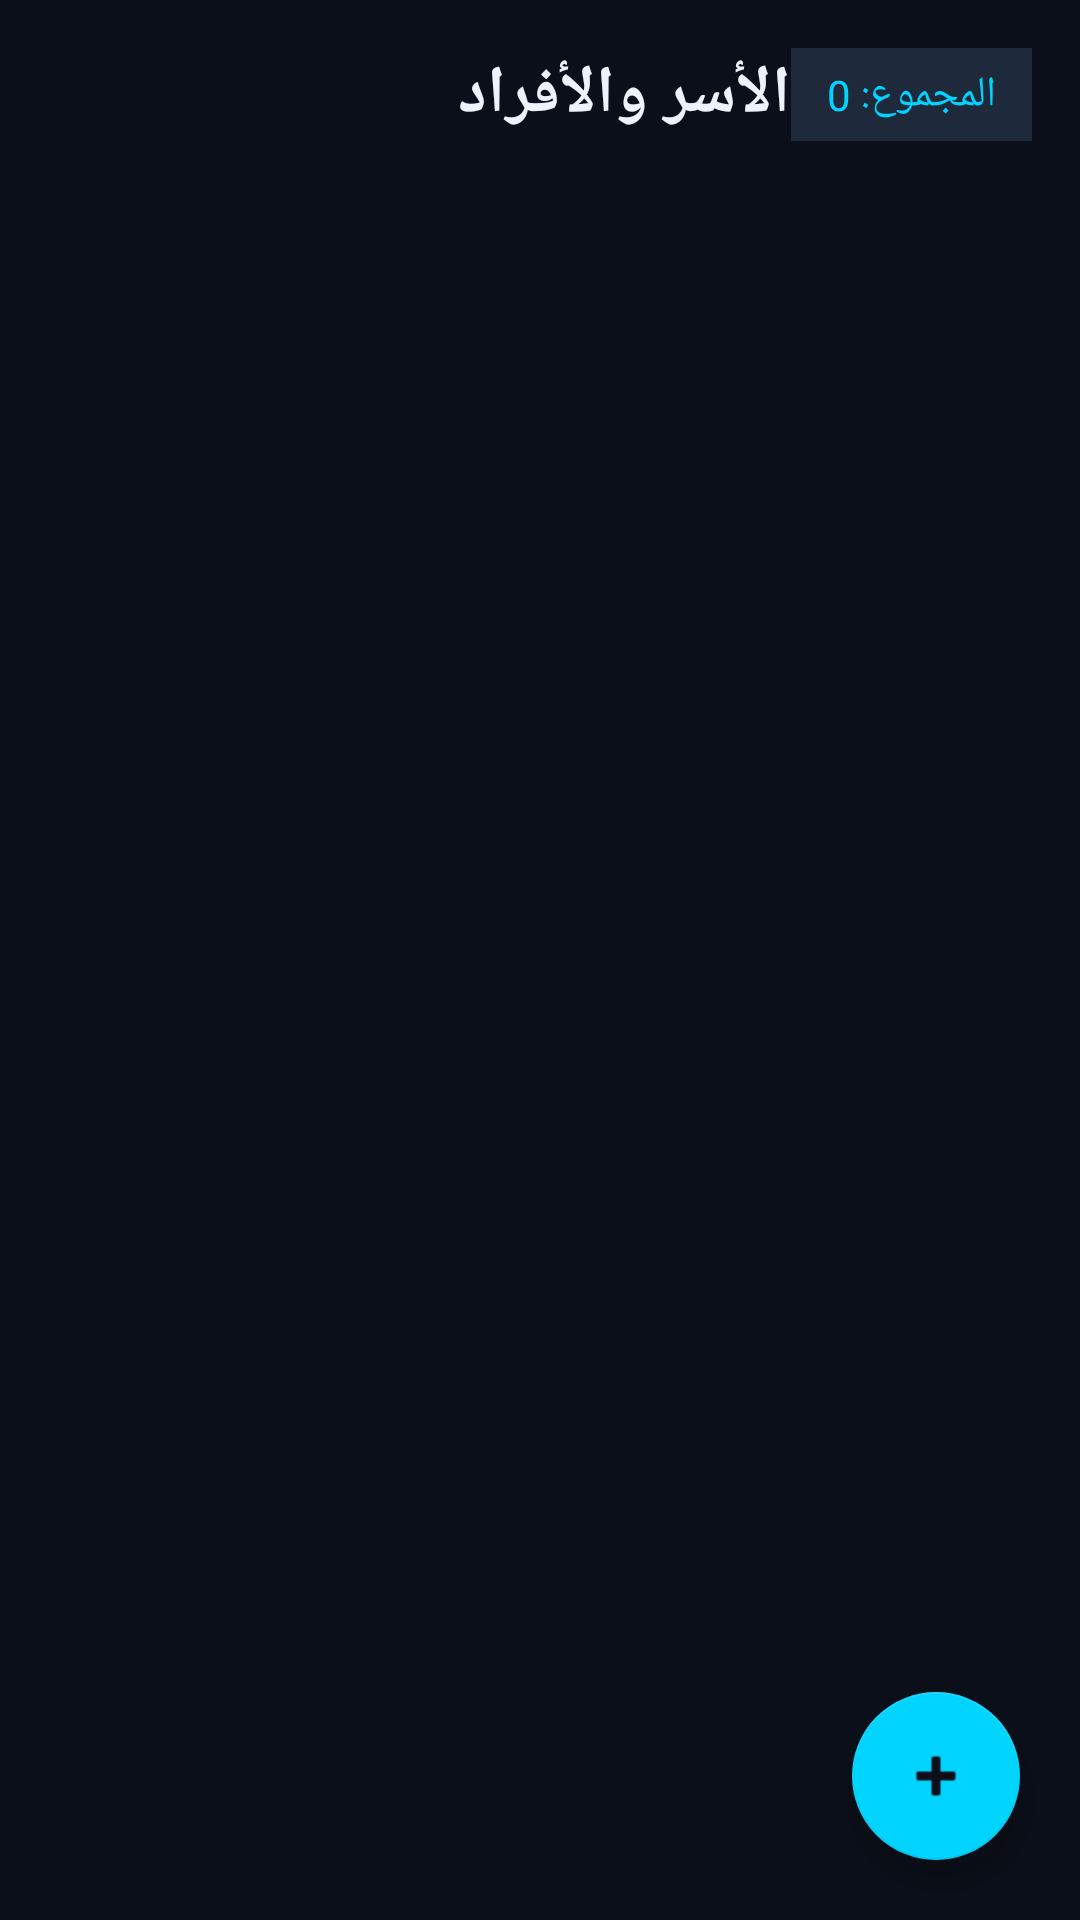

Reconstruct the res/layout file that produces this screen, plus the resources it refers to.
<!-- AndroidManifest.xml: application theme Theme.StormNet -->
<!-- res/layout/fragment_families.xml -->
<?xml version="1.0" encoding="utf-8"?>
<androidx.coordinatorlayout.widget.CoordinatorLayout
    xmlns:android="http://schemas.android.com/apk/res/android"
    xmlns:app="http://schemas.android.com/apk/res-auto"
    android:layout_width="match_parent"
    android:layout_height="match_parent"
    android:background="#0b0f19">

    <LinearLayout
        android:layout_width="match_parent"
        android:layout_height="match_parent"
        android:orientation="vertical"
        android:padding="16dp">

        <LinearLayout
            android:layout_width="match_parent"
            android:layout_height="wrap_content"
            android:orientation="horizontal"
            android:gravity="center_vertical"
            android:layout_marginBottom="12dp">

            <TextView
                android:layout_width="0dp"
                android:layout_height="wrap_content"
                android:layout_weight="1"
                android:text="الأسر والأفراد"
                android:textColor="#eef2ff"
                android:textSize="22sp"
                android:textStyle="bold"/>

            <TextView
                android:id="@+id/tvCount"
                android:layout_width="wrap_content"
                android:layout_height="wrap_content"
                android:text="المجموع: 0"
                android:textColor="#00d4ff"
                android:textSize="14sp"
                android:background="#1e293b"
                android:paddingHorizontal="12dp"
                android:paddingVertical="6dp"/>
        </LinearLayout>

        <TextView
            android:id="@+id/tvEmpty"
            android:layout_width="match_parent"
            android:layout_height="0dp"
            android:layout_weight="1"
            android:text="@string/no_families"
            android:textColor="#64748b"
            android:textSize="16sp"
            android:gravity="center"
            android:visibility="gone"/>

        <androidx.recyclerview.widget.RecyclerView
            android:id="@+id/recyclerFamilies"
            android:layout_width="match_parent"
            android:layout_height="0dp"
            android:layout_weight="1"
            android:clipToPadding="false"
            android:paddingBottom="80dp"/>

    </LinearLayout>

    <com.google.android.material.floatingactionbutton.FloatingActionButton
        android:id="@+id/fabAdd"
        android:layout_width="wrap_content"
        android:layout_height="wrap_content"
        android:layout_gravity="bottom|end"
        android:layout_margin="20dp"
        android:src="@android:drawable/ic_input_add"
        android:contentDescription="@string/add_family"
        app:backgroundTint="#00d4ff"
        app:tint="#0b0f19"/>

</androidx.coordinatorlayout.widget.CoordinatorLayout>
<!-- resources referenced by this layout -->
<resources>
  <string name="add_family">إضافة عائلة</string>
  <string name="no_families">لا توجد عائلات بعد\nاضغط + لإضافة عائلة جديدة</string>
  <style name="Theme.StormNet" parent="Theme.MaterialComponents.NoActionBar">
          <item name="colorPrimary">#00d4ff</item>
          <item name="colorPrimaryVariant">#0ea5e9</item>
          <item name="colorOnPrimary">#0b0f19</item>
          <item name="colorSecondary">#a855f7</item>
          <item name="colorSecondaryVariant">#7c3aed</item>
          <item name="colorOnSecondary">#ffffff</item>
          <item name="android:statusBarColor">#0b0f19</item>
          <item name="android:navigationBarColor">#0f172a</item>
          <item name="android:windowBackground">#0b0f19</item>
          <item name="android:textColorPrimary">#eef2ff</item>
          <item name="android:textColorSecondary">#94a3b8</item>
          <item name="bottomNavigationStyle">@style/Widget.StormNet.BottomNav</item>
      </style>
  <style name="Widget.StormNet.BottomNav" parent="Widget.MaterialComponents.BottomNavigationView.Colored">
          <item name="android:background">#0f172a</item>
          <item name="itemIconTint">@color/bottom_nav_color</item>
          <item name="itemTextColor">@color/bottom_nav_color</item>
      </style>
</resources>
